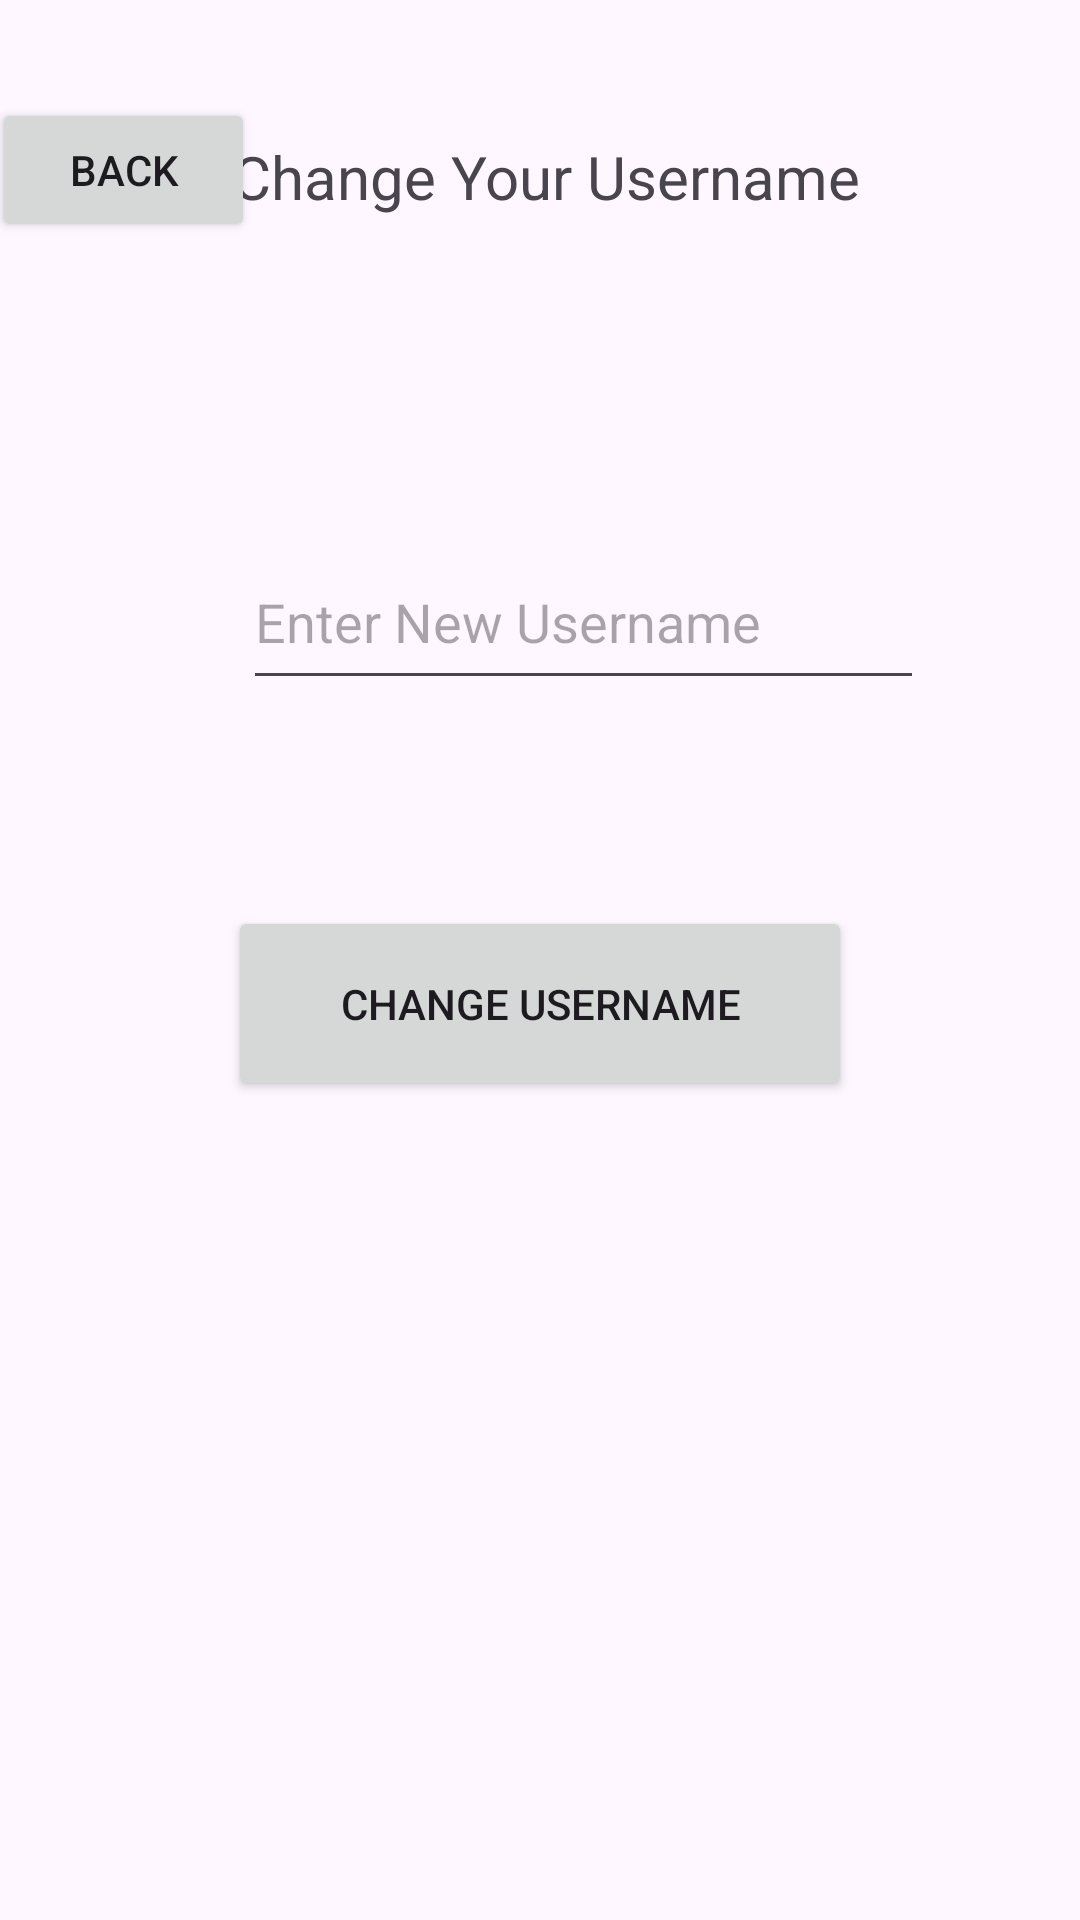

The Android layout XML behind this screen, and the referenced resources:
<!-- AndroidManifest.xml: application theme Theme.Cst338_project02 -->
<!-- res/layout/activity_edit_username.xml -->
<?xml version="1.0" encoding="utf-8"?>
<androidx.constraintlayout.widget.ConstraintLayout xmlns:android="http://schemas.android.com/apk/res/android"
    xmlns:app="http://schemas.android.com/apk/res-auto"
    xmlns:tools="http://schemas.android.com/tools"
    android:layout_width="match_parent"
    android:layout_height="match_parent"
    tools:context=".EditUsername">

    <TextView
        android:id="@+id/changeUsernameTitleText"
        android:layout_width="246dp"
        android:layout_height="45dp"
        android:text="Change Your Username"
        android:textSize="20dp"
        app:layout_constraintBottom_toBottomOf="parent"
        app:layout_constraintEnd_toEndOf="parent"
        app:layout_constraintHorizontal_bias="0.678"
        app:layout_constraintStart_toStartOf="parent"
        app:layout_constraintTop_toTopOf="parent"
        app:layout_constraintVertical_bias="0.076" />

    <EditText
        android:id="@+id/changeUsernameEditText"
        android:layout_width="227dp"
        android:layout_height="55dp"
        android:layout_marginTop="88dp"
        android:ems="10"
        android:hint="Enter New Username"
        android:inputType="text"
        android:text=""
        app:layout_constraintEnd_toEndOf="parent"
        app:layout_constraintHorizontal_bias="0.608"
        app:layout_constraintStart_toStartOf="parent"
        app:layout_constraintTop_toBottomOf="@+id/changeUsernameTitleText" />

    <Button
        android:id="@+id/changeUsernameFinalBtn"
        android:layout_width="208dp"
        android:layout_height="65dp"
        android:text="Change Username"
        app:layout_constraintBottom_toBottomOf="parent"
        app:layout_constraintEnd_toEndOf="parent"
        app:layout_constraintStart_toStartOf="parent"
        app:layout_constraintTop_toBottomOf="@+id/changeUsernameEditText"
        app:layout_constraintVertical_bias="0.201" />

    <Button
        android:id="@+id/backPriofileButton"
        android:layout_width="wrap_content"
        android:layout_height="wrap_content"
        android:text="back"
        app:layout_constraintBottom_toBottomOf="parent"
        app:layout_constraintEnd_toStartOf="@+id/changeUsernameTitleText"
        app:layout_constraintHorizontal_bias="0.291"
        app:layout_constraintStart_toStartOf="parent"
        app:layout_constraintTop_toTopOf="parent"
        app:layout_constraintVertical_bias="0.055" />
</androidx.constraintlayout.widget.ConstraintLayout>
<!-- resources referenced by this layout -->
<resources>
  <style name="Theme.Cst338_project02" parent="Base.Theme.Cst338_project02" />
  <style name="Base.Theme.Cst338_project02" parent="Theme.Material3.DayNight.NoActionBar">
          
          
      </style>
</resources>
